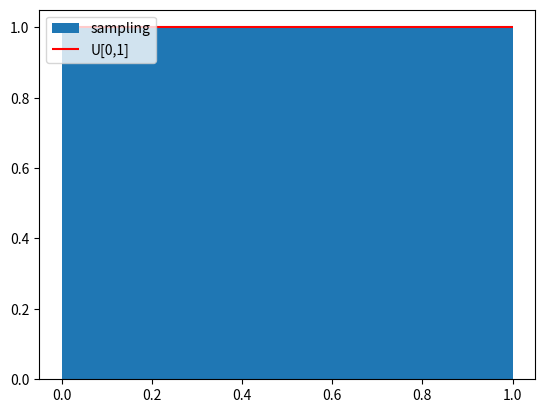

Source code (Python):
import itertools
import numpy as np

# shuffle f(x) = x 的方式获得均匀分布

def uniform_generator(a, b, bins=None, bufsize=10000):
    buff = np.linspace(a, b, bufsize)
    np.random.shuffle(buff)
    for i in itertools.cycle(buff):
        yield i

if __name__ == "__main__":
    import matplotlib.pyplot as plt
    a = 0
    b = 1
    rs = []
    g = uniform_generator(a, b)
    for _ in range(10000):
        rs.append(next(g))

    plt.hist(np.array(rs), bins=100, density=True, label="sampling")
    plt.hlines(1, 0, 1, color="red", label="U[0,1]")
    plt.legend(loc="upper left")
    plt.show()
